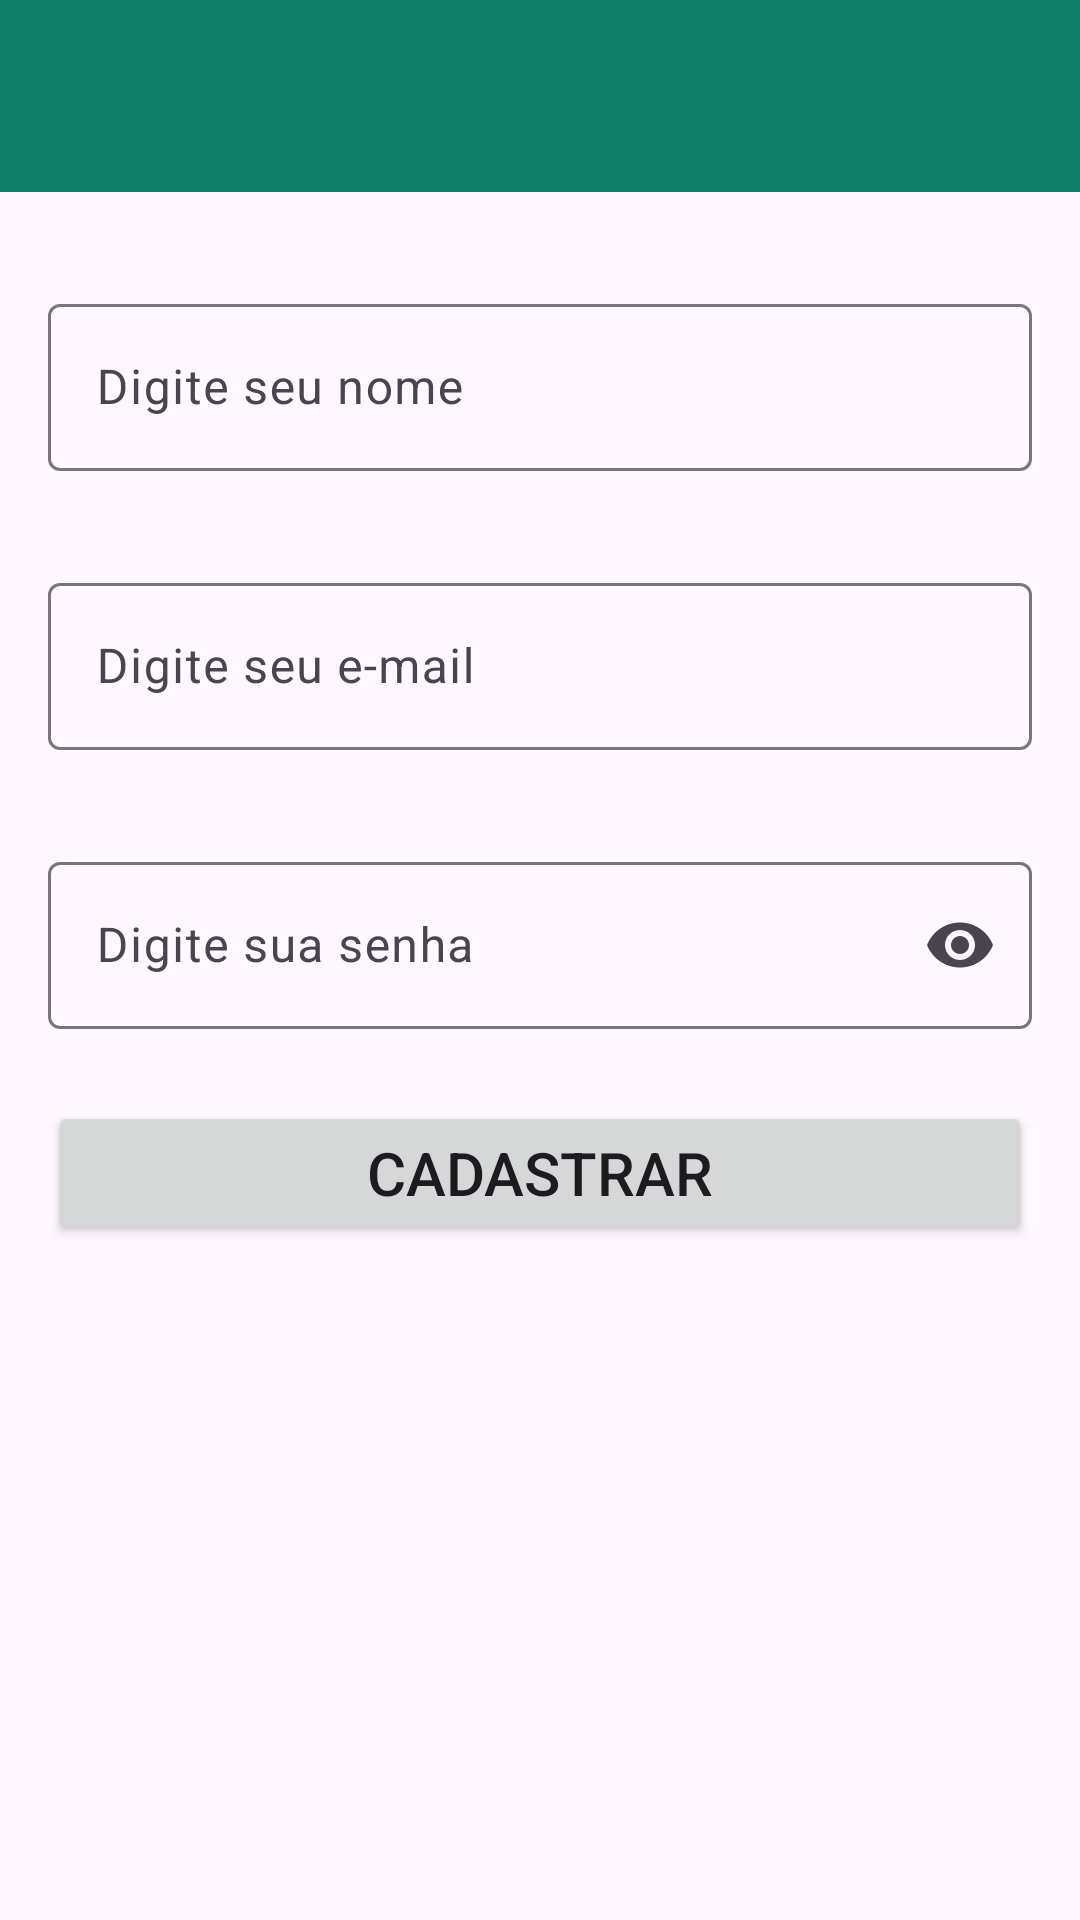

This screen was rendered from an Android layout file. Write that file and the resources it references.
<!-- AndroidManifest.xml: application theme Theme.Whatsapp -->
<!-- res/layout/activity_cadastro.xml -->
<?xml version="1.0" encoding="utf-8"?>
<androidx.constraintlayout.widget.ConstraintLayout xmlns:android="http://schemas.android.com/apk/res/android"
    xmlns:app="http://schemas.android.com/apk/res-auto"
    xmlns:tools="http://schemas.android.com/tools"
    android:layout_width="match_parent"
    android:layout_height="match_parent"
    tools:context=".activities.CadastroActivity">

    <include
        android:id="@+id/includeToolbar"
        layout="@layout/toolbar_customizada"
        android:layout_width="0dp"
        android:layout_height="wrap_content"
        app:layout_constraintEnd_toEndOf="parent"
        app:layout_constraintHorizontal_bias="0.5"
        app:layout_constraintStart_toStartOf="parent"
        app:layout_constraintTop_toTopOf="parent" />

    <Button
        android:id="@+id/btnCadastrar"
        android:layout_width="0dp"
        android:layout_height="wrap_content"
        android:layout_marginStart="16dp"
        android:layout_marginTop="24dp"
        android:layout_marginEnd="16dp"
        android:text="Cadastrar"
        android:textSize="20sp"
        app:layout_constraintEnd_toEndOf="parent"
        app:layout_constraintHorizontal_bias="0.0"
        app:layout_constraintStart_toStartOf="parent"
        app:layout_constraintTop_toBottomOf="@+id/textInputSenha" />

    <com.google.android.material.textfield.TextInputLayout
        android:id="@+id/textInputNome"
        android:layout_width="0dp"
        android:layout_height="wrap_content"
        android:layout_marginStart="16dp"
        android:layout_marginTop="32dp"
        android:layout_marginEnd="16dp"
        app:layout_constraintEnd_toEndOf="parent"
        app:layout_constraintStart_toStartOf="parent"
        app:layout_constraintTop_toBottomOf="@+id/includeToolbar">

        <com.google.android.material.textfield.TextInputEditText
            android:id="@+id/inputNome"
            android:layout_width="match_parent"
            android:layout_height="wrap_content"
            android:hint="Digite seu nome"
            android:inputType="text|textPersonName" />
    </com.google.android.material.textfield.TextInputLayout>

    <com.google.android.material.textfield.TextInputLayout
        android:id="@+id/textInputEmail"
        android:layout_width="0dp"
        android:layout_height="wrap_content"
        android:layout_marginStart="16dp"
        android:layout_marginTop="32dp"
        android:layout_marginEnd="16dp"
        app:layout_constraintEnd_toEndOf="parent"
        app:layout_constraintStart_toStartOf="parent"
        app:layout_constraintTop_toBottomOf="@+id/textInputNome">

        <com.google.android.material.textfield.TextInputEditText
            android:id="@+id/inputEmail"
            android:layout_width="match_parent"
            android:layout_height="wrap_content"
            android:hint="Digite seu e-mail"
            android:inputType="text|textEmailAddress" />
    </com.google.android.material.textfield.TextInputLayout>

    <com.google.android.material.textfield.TextInputLayout
        android:id="@+id/textInputSenha"
        android:layout_width="0dp"
        android:layout_height="wrap_content"
        android:layout_marginStart="16dp"
        android:layout_marginTop="32dp"
        android:layout_marginEnd="16dp"
        app:endIconMode="password_toggle"
        app:layout_constraintEnd_toEndOf="parent"
        app:layout_constraintStart_toStartOf="parent"
        app:layout_constraintTop_toBottomOf="@+id/textInputEmail">

        <com.google.android.material.textfield.TextInputEditText
            android:id="@+id/inputSenha"
            android:layout_width="match_parent"
            android:layout_height="wrap_content"
            android:hint="Digite sua senha"
            android:inputType="text|textPassword" />
    </com.google.android.material.textfield.TextInputLayout>
</androidx.constraintlayout.widget.ConstraintLayout>
<!-- res/layout/toolbar_customizada.xml (included above) -->
<?xml version="1.0" encoding="utf-8"?>
<androidx.constraintlayout.widget.ConstraintLayout xmlns:android="http://schemas.android.com/apk/res/android"
    xmlns:app="http://schemas.android.com/apk/res-auto"
    xmlns:tools="http://schemas.android.com/tools"
    android:layout_width="match_parent"
    android:layout_height="wrap_content">

    <com.google.android.material.appbar.MaterialToolbar
        android:id="@+id/tbPrincipal"
        android:layout_width="0dp"
        android:layout_height="wrap_content"
        android:background="?attr/colorPrimary"
        android:minHeight="?attr/actionBarSize"
        android:theme="?attr/actionBarTheme"
        app:layout_constraintBottom_toBottomOf="parent"
        app:layout_constraintEnd_toEndOf="parent"
        app:layout_constraintHorizontal_bias="0.5"
        app:layout_constraintStart_toStartOf="parent"
        app:layout_constraintTop_toTopOf="parent"
        app:layout_constraintVertical_bias="0.5"
        app:titleTextColor="@color/white" />
</androidx.constraintlayout.widget.ConstraintLayout>
<!-- resources referenced by this layout -->
<resources>
  <color name="white">#FFFFFFFF</color>
  <style name="Theme.Whatsapp" parent="Base.Theme.Whatsapp" />
  <style name="Base.Theme.Whatsapp" parent="Theme.Material3.DayNight.NoActionBar">
          
         <item name="colorPrimary">@color/primaria</item>
         <item name="actionOverflowButtonStyle">
              @style/ActionOverflowButton
         </item>
      </style>
  <color name="primaria">#0F8068</color>
  <style name="ActionOverflowButton" parent="Widget.AppCompat.Light.ActionButton.Overflow">
          <item name="tint">@color/white</item>
      </style>
</resources>
